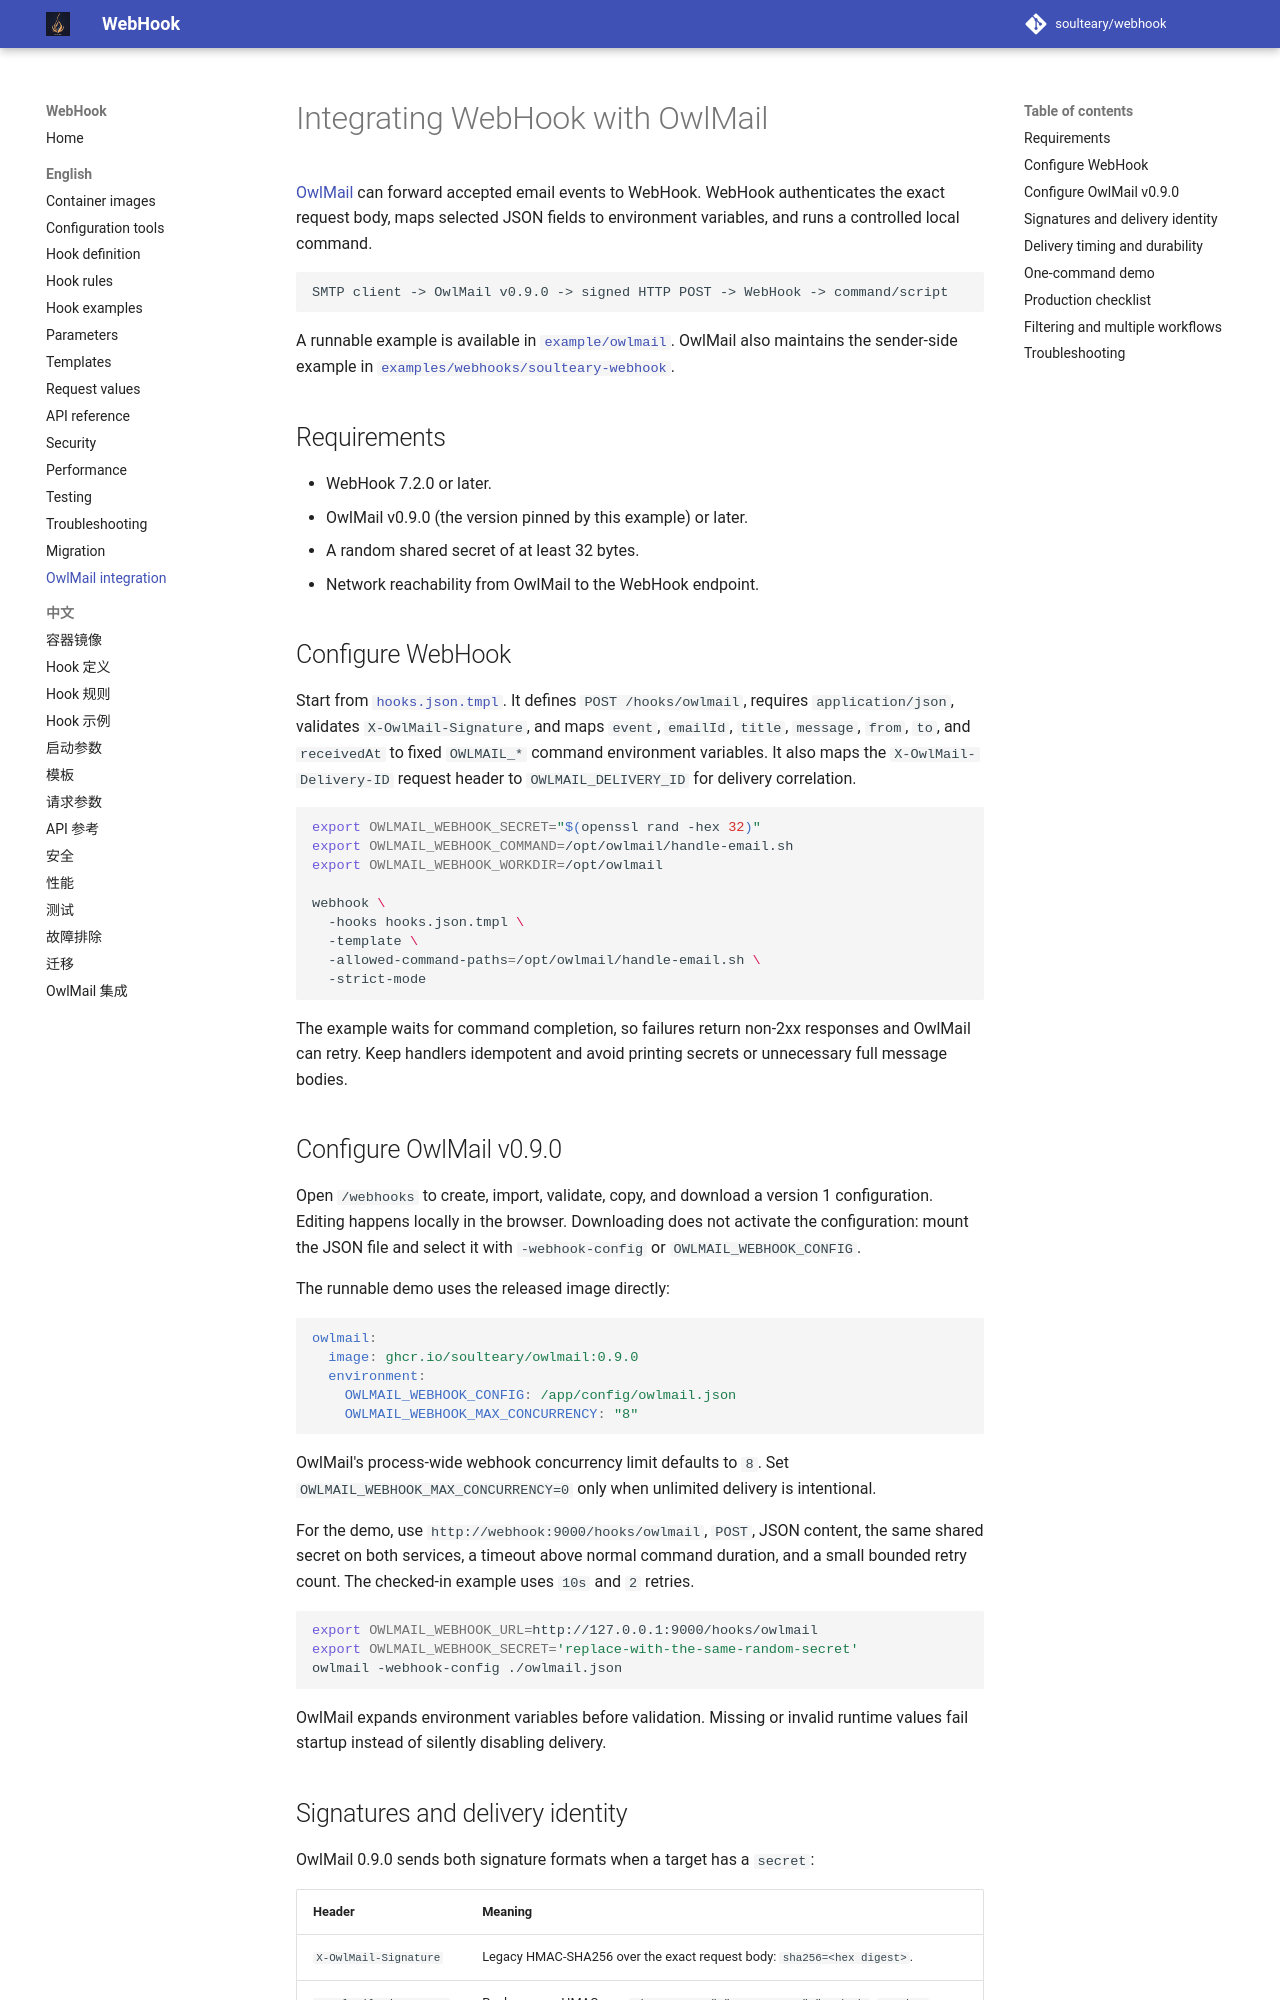

repository: soulteary/webhook · page: 7.2.0/en-US/OwlMail-Integration/index.html · generator: mkdocs

# Integrating WebHook with OwlMail

[OwlMail](https://github.com/soulteary/owlmail) can forward accepted email events
to WebHook. WebHook authenticates the exact request body, maps selected JSON
fields to environment variables, and runs a controlled local command.

```text
SMTP client -> OwlMail v0.15.0 -> signed HTTP POST -> WebHook -> command/script
```

A runnable example is available in [`example/owlmail`](../../example/owlmail/).
OwlMail also maintains the sender-side example in
[`examples/webhooks/soulteary-webhook`](https://github.com/soulteary/owlmail/tree/v0.15.0/examples/webhooks/soulteary-webhook).

## Requirements

- WebHook 7.3.4 (the Compose example uses its shell-capable `runner` image).
- OwlMail v0.15.0 (the version pinned by this example) or later.
- A random shared secret of at least 32 bytes.
- Network reachability from OwlMail to the WebHook endpoint.

## Configure WebHook

Start from [`hooks.json.tmpl`](https://github.com/soulteary/webhook/blob/main/example/owlmail/hooks.json.tmpl). It defines
`POST /hooks/owlmail`, requires `application/json`, validates
`X-OwlMail-Signature`, and maps `event`, `emailId`, `title`, `message`, `from`,
`to`, and `receivedAt` to fixed `OWLMAIL_*` command environment variables. It
also maps the `X-OwlMail-Delivery-ID` request header to
`OWLMAIL_DELIVERY_ID` for delivery correlation.

```bash
export OWLMAIL_WEBHOOK_SECRET="$(openssl rand -hex 32)"
export OWLMAIL_WEBHOOK_COMMAND=/opt/owlmail/handle-email.sh
export OWLMAIL_WEBHOOK_WORKDIR=/opt/owlmail

webhook \
  -hooks hooks.json.tmpl \
  -template \
  -allowed-command-paths=/opt/owlmail/handle-email.sh \
  -strict-mode
```

The example waits for command completion, so failures return non-2xx responses
and OwlMail can retry. Keep handlers idempotent and avoid printing secrets or
unnecessary full message bodies.

## Configure OwlMail v0.15.0

Open `/webhooks` to create, import, validate, copy, and download a version 1
configuration. Editing happens locally in the browser. Downloading does not
activate the configuration: mount the JSON file and select it with
`-webhook-config` or `OWLMAIL_WEBHOOK_CONFIG`.

The runnable demo uses the released image directly:

```yaml
owlmail:
  image: ghcr.io/soulteary/owlmail:0.15.0
  environment:
    OWLMAIL_WEBHOOK_CONFIG: /app/config/owlmail.json
    OWLMAIL_WEBHOOK_MAX_CONCURRENCY: "8"
```

OwlMail's process-wide webhook concurrency limit defaults to `8`. Set
`OWLMAIL_WEBHOOK_MAX_CONCURRENCY=0` only when unlimited delivery is intentional.

For the demo, use `http://webhook:9000/hooks/owlmail`, `POST`, JSON content, the
same shared secret on both services, a timeout above normal command duration,
and a small bounded retry count. The checked-in example uses `10s` and `2` retries.

```bash
export OWLMAIL_WEBHOOK_URL=http://127.0.0.1:9000/hooks/owlmail
export OWLMAIL_WEBHOOK_SECRET='replace-with-the-same-random-secret'
owlmail -webhook-config ./owlmail.json
```

OwlMail expands environment variables before validation. Missing or invalid
runtime values fail startup instead of silently disabling delivery.
